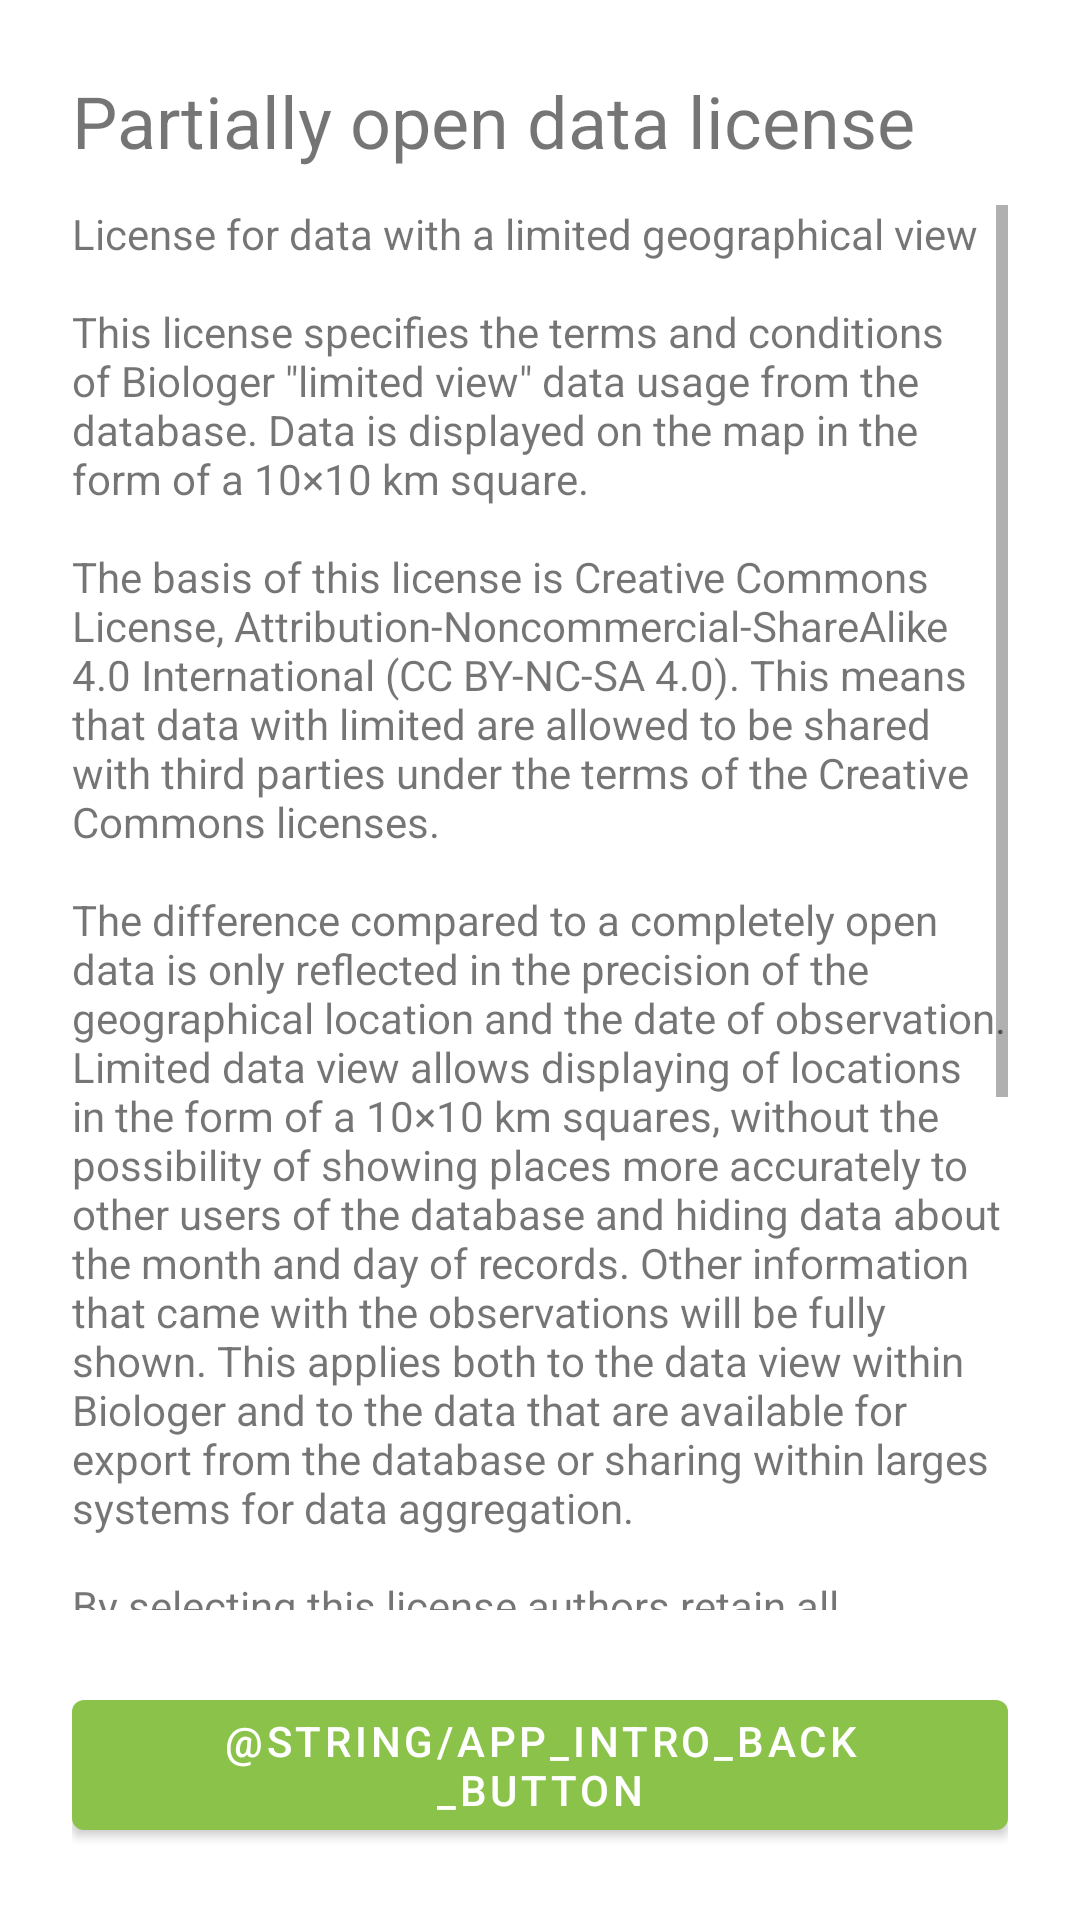

Here is an Android app screen rendered from its layout file. Give the layout XML and the strings, colors and styles it references.
<!-- AndroidManifest.xml: application theme Theme.Biologer.Main -->
<!-- res/layout/fragment_data_license3.xml -->
<RelativeLayout xmlns:android="http://schemas.android.com/apk/res/android"
    android:id="@+id/parent_linear"
    android:layout_width="match_parent"
    android:layout_height="match_parent"
    android:paddingTop="24dp"
    android:paddingStart="24dp"
    android:paddingEnd="24dp"
    android:clickable="true"
    android:background="@color/fragment_background"
    android:focusable="true">

    <TextView
        android:id="@+id/textView_data_license_title3"
        android:layout_width="match_parent"
        android:layout_height="wrap_content"
        android:text="@string/license_title_3"
        android:textSize="24sp" />

    <ScrollView
        android:id="@+id/scrollView_data_license3"
        android:layout_width="match_parent"
        android:layout_height="wrap_content"
        android:layout_above="@+id/buttonLicense3"
        android:layout_below="@+id/textView_data_license_title3"
        android:layout_alignParentStart="true"
        android:layout_marginTop="12dp">

        <TextView
            android:id="@+id/textView_data_license_description_3"
            android:layout_width="match_parent"
            android:layout_height="wrap_content"
            android:autoLink="web"
            android:text="@string/partially_open_data_license_text" />
    </ScrollView>

    <com.google.android.material.button.MaterialButton
        android:id="@+id/buttonLicense3"
        android:layout_width="wrap_content"
        android:layout_height="wrap_content"
        android:layout_marginTop="24dp"
        android:layout_marginBottom="24dp"
        android:layout_centerHorizontal="true"
        android:layout_alignParentBottom="true"
        android:text="@string/app_intro_back_button" />
</RelativeLayout>
<!-- resources referenced by this layout -->
<resources>
  <color name="fragment_background">#ffffff</color>
  <string name="license_title_3">Partially open data license</string>
  <string name="partially_open_data_license_text">License for data with a limited geographical view\n\nThis license specifies the terms and conditions of Biologer \"limited view\" data usage from the database. Data is displayed on the map in the form of a 10×10 km square.\n\nThe basis of this license is Creative Commons License, Attribution-Noncommercial-ShareAlike 4.0 International (CC BY-NC-SA 4.0). This means that data with limited are allowed to be shared with third parties under the terms of the Creative Commons licenses.\n\nThe difference compared to a completely open data is only reflected in the precision of the geographical location and the date of observation. Limited data view allows displaying of locations in the form of a 10×10 km squares, without the possibility of showing places more accurately to other users of the database and hiding data about the month and day of records. Other information that came with the observations will be fully shown. This applies both to the data view within Biologer and to the data that are available for export from the database or sharing within larges systems for data aggregation.\n\nBy selecting this license authors retain all rights to use the precise location and date of their observations. %1$s administrators and taxonomic experts reserve the right to use all data entered under this license in order to produce the documents of national importance, for nature conservation (Red Book, Red List, revision of legislature, defining the borders of protested areas, etc.), as well as for statistical data processing (e.g. scientific publications, protection and conservation of the species and their habitats) but without publicly releasing the exact location of the original data. In the case that the location of the original data, which is recorded under this license, is needed for publishing, Administrators of %1$s and taxonomic experts must do so with the consent of the authors.</string>
  <style name="Theme.Biologer.Main" parent="Theme.MaterialComponents.DayNight.NoActionBar">
          
          <item name="colorPrimary">@color/colorPrimary</item>
          <item name="colorPrimaryDark">@color/colorPrimaryDark</item>
          <item name="colorSecondary">@color/colorPrimary</item>
          <item name="iconColor">@color/icon_color</item>
          <item name="windowActionModeOverlay">true</item>
          <item name="actionModeStyle">@style/Widget.Biologer.ActionMode</item>
          <item name="actionModeBackground">@color/colorPrimary</item>
          <item name="actionMenuTextColor">@color/white</item>
      </style>
  <color name="colorPrimary">#8bc34a</color>
  <color name="colorPrimaryDark">#689f38</color>
  <color name="icon_color">#424242</color>
  <style name="Widget.Biologer.ActionMode" parent="Widget.AppCompat.ActionMode">
          <item name="background">?attr/colorPrimary</item>
          <item name="titleTextStyle">@style/Biologer.ActionMode.Title</item>
      </style>
  <color name="white">#ffffff</color>
  <style name="Biologer.ActionMode.Title" parent="TextAppearance.AppCompat.Widget.ActionMode.Title">
          <item name="titleTextAppearance">@style/Theme.Biologer.Toolbar.TitleText</item>
          <item name="android:textColor">@color/white</item>
      </style>
  <style name="Theme.Biologer.Toolbar.TitleText" parent="TextAppearance.AppCompat.Widget.ActionBar.Title">
          <item name="android:textColor">@color/white</item>
      </style>
</resources>
